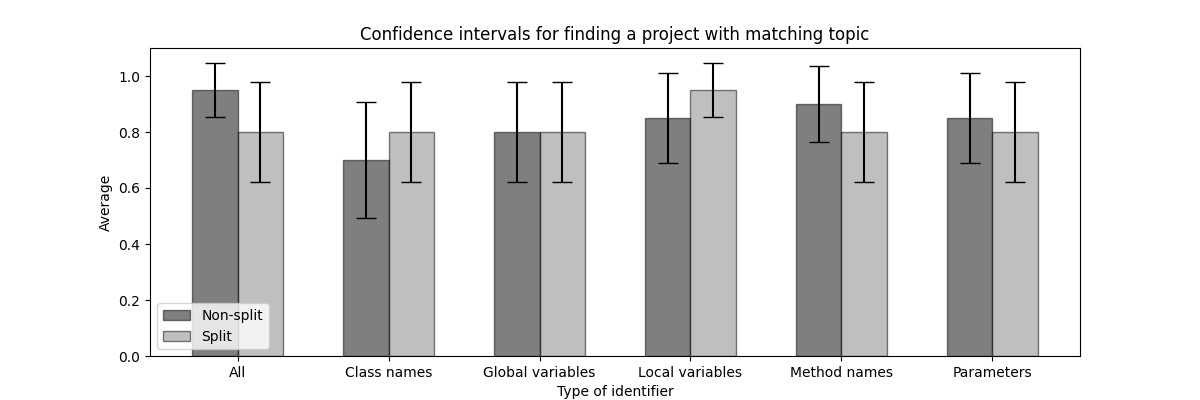

The table this chart was drawn from, first rows:
Type, mean, count, std, confidence
all, 0.95, 20, 0.2236, 0.098
all_split, 0.8, 20, 0.4104, 0.1799
class_names, 0.7, 20, 0.4702, 0.2061
class_names_split, 0.8, 20, 0.4104, 0.1799
global_variables, 0.8, 20, 0.4104, 0.1799
global_variables_split, 0.8, 20, 0.4104, 0.1799
local_variables, 0.85, 20, 0.3663, 0.1606
local_variables_split, 0.95, 20, 0.2236, 0.098
method_names, 0.9, 20, 0.3078, 0.1349
method_names_split, 0.8, 20, 0.4104, 0.1799
parameters, 0.85, 20, 0.3663, 0.1606
parameters_split, 0.8, 20, 0.4104, 0.1799
